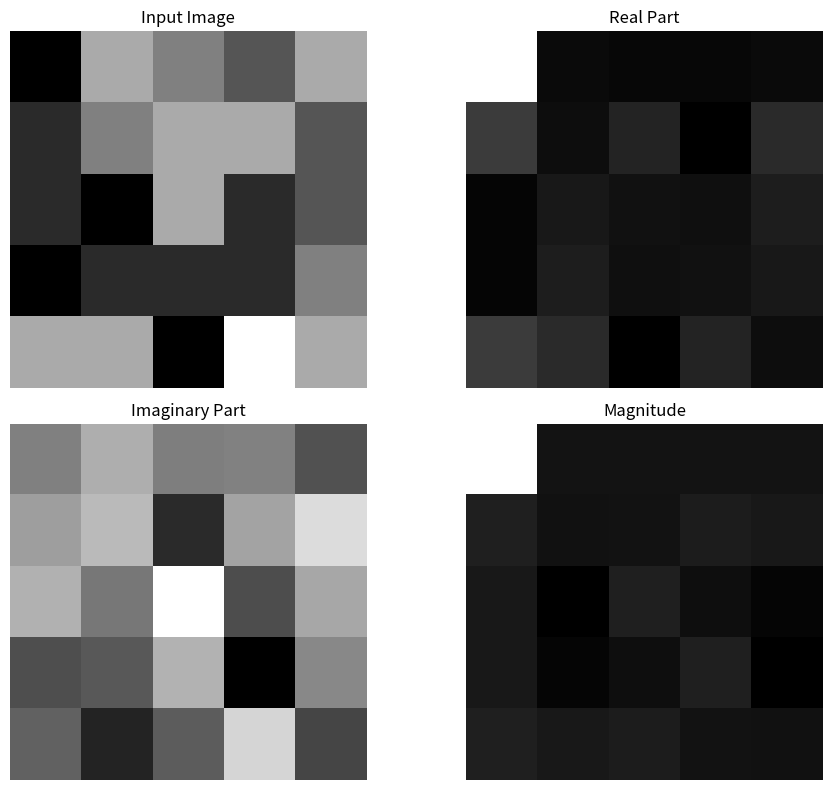

Here is the Python script that generated this plot:
import math
import numpy as np
import matplotlib.pyplot as plt  # Görselleştirme için gerekli

def main():
    # Örnek giriş matrisi
    input_image = [
        [1, 5, 4, 3, 5],
        [2, 4, 5, 5, 3],
        [2, 1, 5, 2, 3],
        [1, 2, 2, 2, 4],
        [5, 5, 1, 7, 5]
    ]

    height = len(input_image)
    width = len(input_image[0])

    # Fourier bileşenlerini tutacak matrisler
    real_part = np.zeros((height, width))
    imag_part = np.zeros((height, width))
    magnitude = np.zeros((height, width))

    # 2D Fourier Transform
    for u in range(height):
        for v in range(width):
            sum_real = 0
            sum_imag = 0

            for x in range(height):
                for y in range(width):
                    angle = 2 * math.pi * ((u * x / height) + (v * y / width))
                    sum_real += input_image[x][y] * math.cos(angle)
                    sum_imag -= input_image[x][y] * math.sin(angle)

            real_part[u][v] = sum_real
            imag_part[u][v] = sum_imag
            magnitude[u][v] = math.sqrt(sum_real**2 + sum_imag**2)

    # Sonuçları yazdır
    print("Real Part:")
    print_matrix(real_part)

    print("Imaginary Part:")
    print_matrix(imag_part)

    print("Magnitude:")
    print_matrix(magnitude)

    # Görselleştirme
    visualize_results(input_image, real_part, imag_part, magnitude)

# Matris yazdırma fonksiyonu
def print_matrix(matrix):
    for row in matrix:
        print(row)

# Görselleştirme fonksiyonu
def visualize_results(input_image, real_part, imag_part, magnitude):
    fig, axes = plt.subplots(2, 2, figsize=(10, 8))

    # Orijinal görüntü
    axes[0, 0].imshow(input_image, cmap='gray')
    axes[0, 0].set_title("Input Image")
    axes[0, 0].axis("off")

    # Real Part
    axes[0, 1].imshow(real_part, cmap='gray')
    axes[0, 1].set_title("Real Part")
    axes[0, 1].axis("off")

    # Imaginary Part
    axes[1, 0].imshow(imag_part, cmap='gray')
    axes[1, 0].set_title("Imaginary Part")
    axes[1, 0].axis("off")

    # Magnitude
    axes[1, 1].imshow(magnitude, cmap='gray')
    axes[1, 1].set_title("Magnitude")
    axes[1, 1].axis("off")

    # Görselleştirme ekranını göster
    plt.tight_layout()
    plt.show()

if __name__ == "__main__":
    main()
